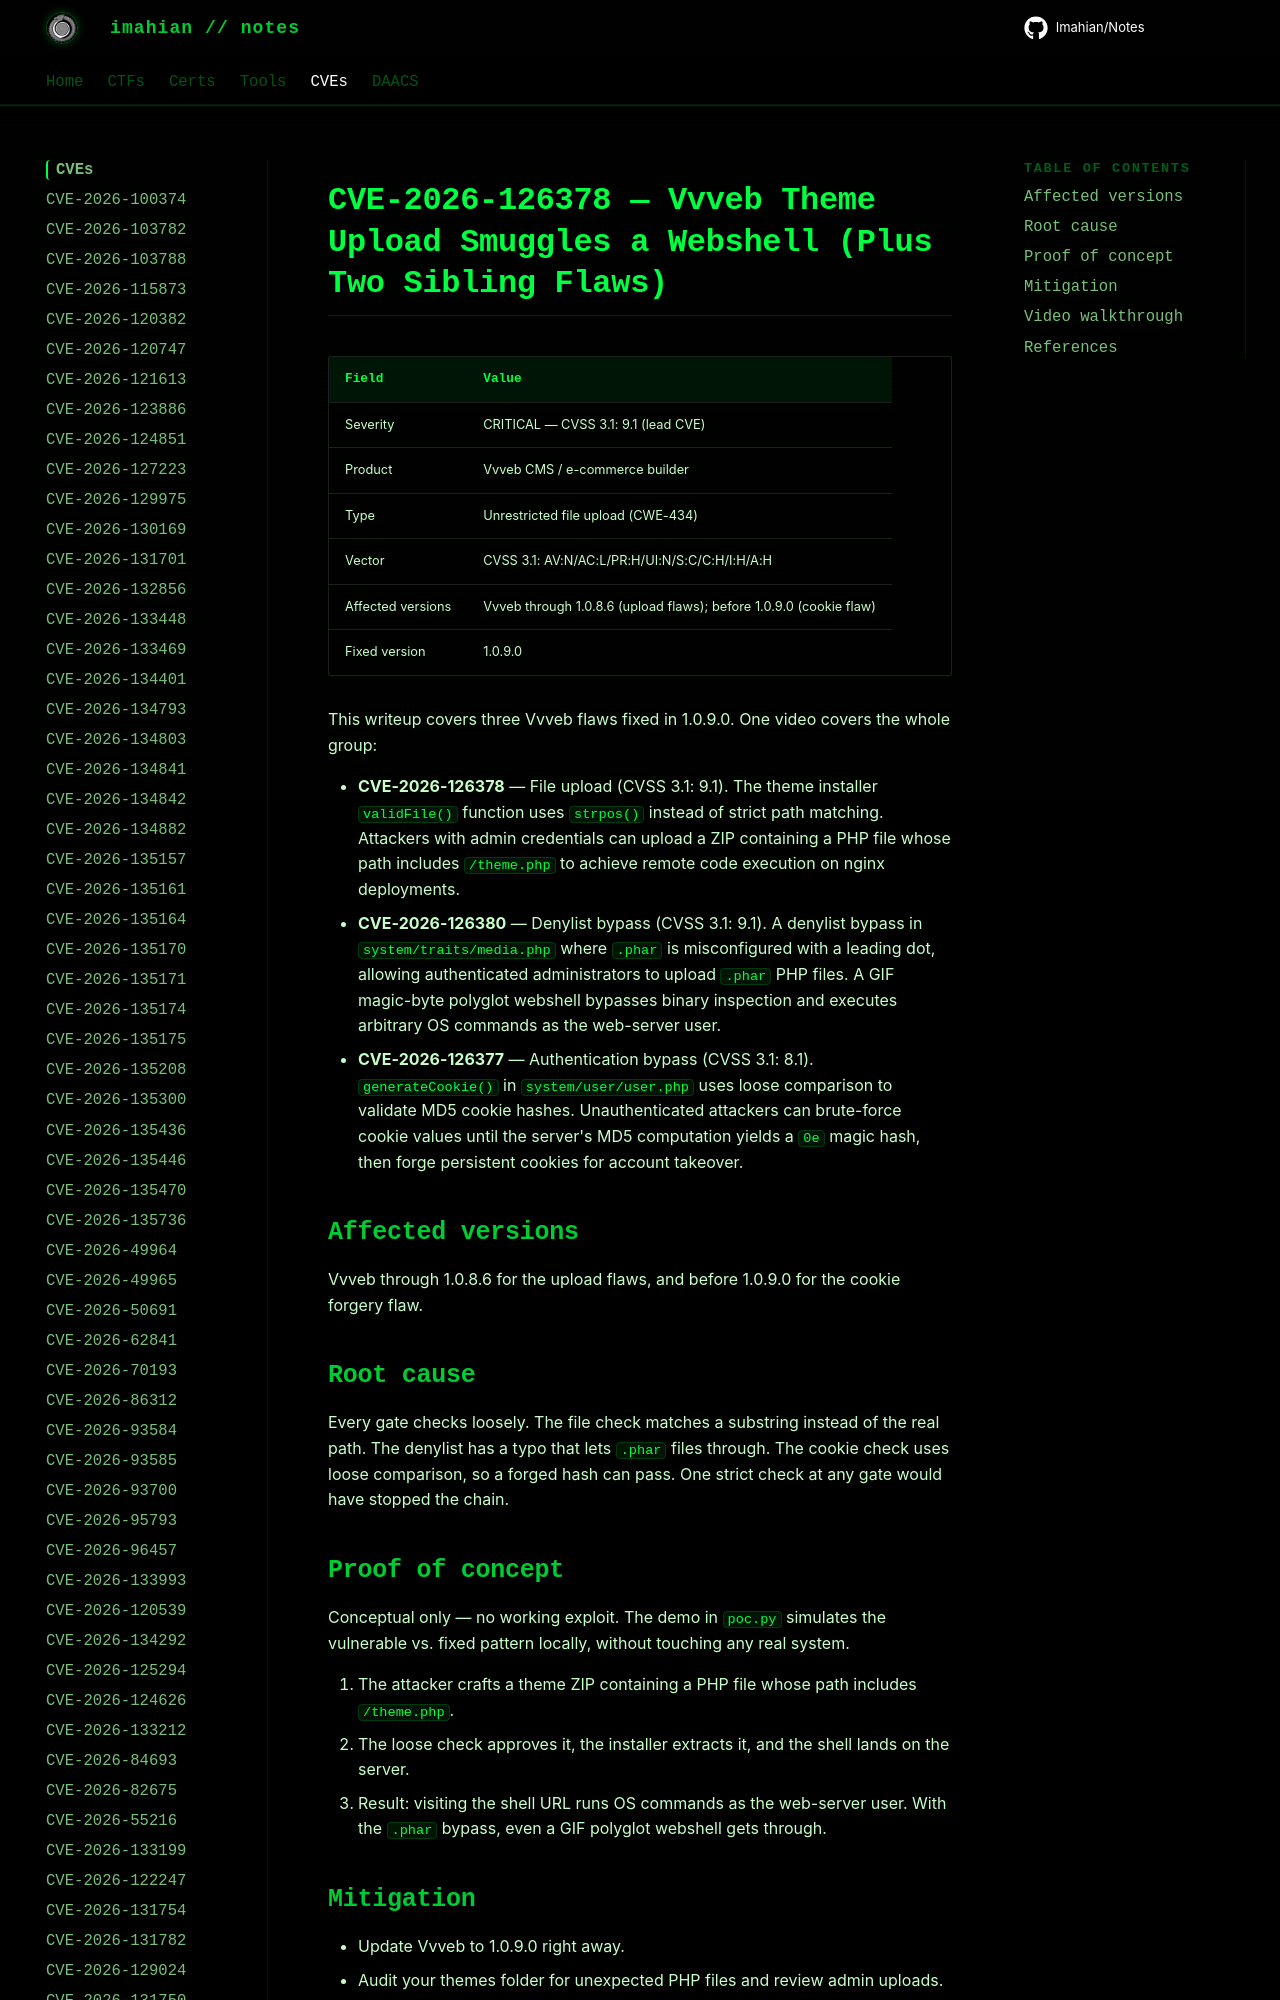

repository: Imahian/Notes · page: CVEs/CVE-2026-126378/index.html · generator: mkdocs

# CVE-2026-126378 — Vvveb Theme Upload Smuggles a Webshell (Plus Two Sibling Flaws)

| Field | Value |
|---|---|
| Severity | CRITICAL — CVSS 3.1: 9.1 (lead CVE) |
| Product | Vvveb CMS / e-commerce builder |
| Type | Unrestricted file upload (CWE-434)
